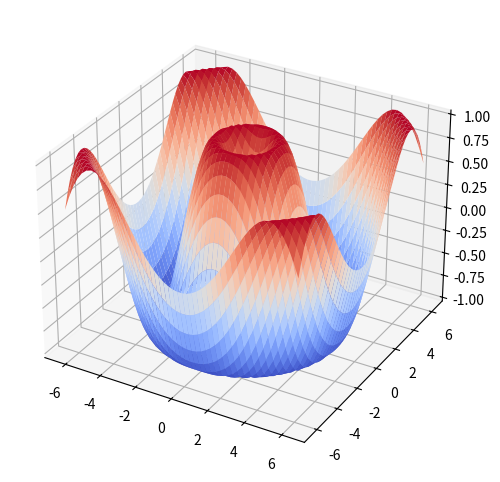

Reproduce this figure in Python.
import numpy as np

import matplotlib.pyplot as plt 

from matplotlib import cm

from mpl_toolkits.mplot3d import Axes3D

t = np.linspace(-2*np.pi,2*np.pi)

X,Y = np.meshgrid(t,t)

R = np.sqrt(X**2+Y**2)

Z = np.sin(R)

fig = plt.figure(figsize=(6,6))

ax = fig.add_subplot(1,1,1,projection="3d")

ax.plot_surface(X,Y,Z,cmap=cm.coolwarm)
plt.show()


